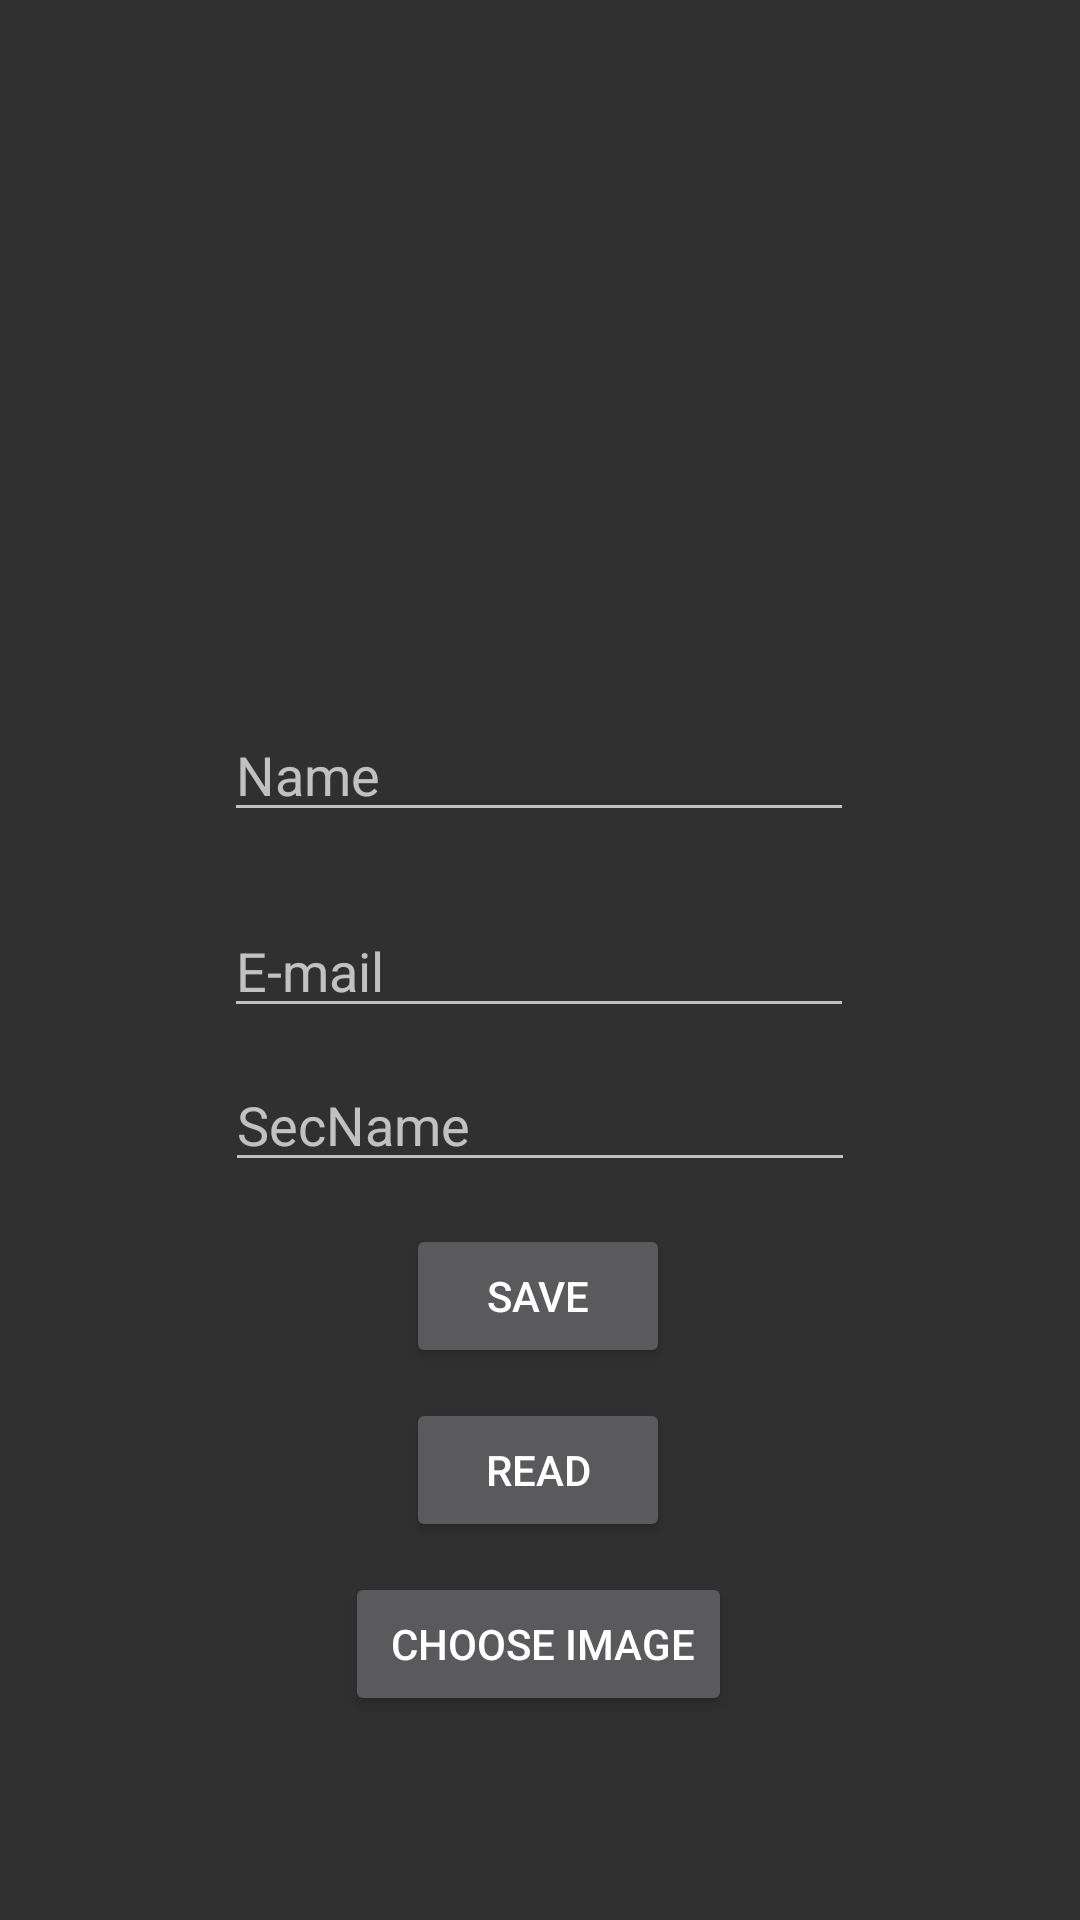

The Android layout XML behind this screen, and the referenced resources:
<!-- AndroidManifest.xml: application theme Theme.Design.NoActionBar -->
<!-- res/layout/activity_upload_photo.xml -->
<?xml version="1.0" encoding="utf-8"?>
<androidx.constraintlayout.widget.ConstraintLayout xmlns:android="http://schemas.android.com/apk/res/android"
    xmlns:app="http://schemas.android.com/apk/res-auto"
    xmlns:tools="http://schemas.android.com/tools"
    android:layout_width="match_parent"
    android:layout_height="match_parent"
    tools:context=".UploadPhotoActivity">

    <EditText
        android:id="@+id/edEmail"
        android:layout_width="wrap_content"
        android:layout_height="wrap_content"
        android:layout_marginBottom="10dp"
        android:ems="10"
        android:hint="E-mail"
        android:inputType="textEmailAddress"
        android:textColor="#000000"
        app:layout_constraintBottom_toTopOf="@+id/edPassword"
        app:layout_constraintEnd_toEndOf="parent"
        app:layout_constraintHorizontal_bias="0.497"
        app:layout_constraintStart_toStartOf="parent"
        tools:ignore="SpeakableTextPresentCheck,TouchTargetSizeCheck" />

    <EditText
        android:id="@+id/edName"
        android:layout_width="wrap_content"
        android:layout_height="wrap_content"
        android:layout_marginBottom="24dp"
        android:ems="10"
        android:hint="Name"
        android:inputType="textPersonName"
        android:textColor="#000000"
        app:layout_constraintBottom_toTopOf="@+id/edEmail"
        app:layout_constraintEnd_toEndOf="parent"
        app:layout_constraintHorizontal_bias="0.497"
        app:layout_constraintStart_toStartOf="parent"
        tools:ignore="TouchTargetSizeCheck,TouchTargetSizeCheck" />

    <Button
        android:id="@+id/button6"
        android:layout_width="wrap_content"
        android:layout_height="wrap_content"
        android:layout_marginBottom="10dp"
        android:onClick="onClickSave"
        android:text="Save"
        android:textColor="#FFFFFF"
        app:layout_constraintBottom_toTopOf="@+id/button7"
        app:layout_constraintEnd_toEndOf="parent"
        app:layout_constraintHorizontal_bias="0.498"
        app:layout_constraintStart_toStartOf="parent" />

    <Button
        android:id="@+id/button7"
        android:layout_width="wrap_content"
        android:layout_height="wrap_content"
        android:layout_marginBottom="10dp"
        android:onClick="onClickRead"
        android:text="Read"
        android:textColor="#FFFFFF"
        app:layout_constraintBottom_toTopOf="@+id/button5"
        app:layout_constraintEnd_toEndOf="parent"
        app:layout_constraintHorizontal_bias="0.498"
        app:layout_constraintStart_toStartOf="parent" />

    <Button
        android:id="@+id/button5"
        android:layout_width="wrap_content"
        android:layout_height="wrap_content"
        android:layout_marginBottom="68dp"
        android:onClick="Choose"
        android:text=" choose image"
        android:textColor="#FFFFFF"
        app:layout_constraintBottom_toBottomOf="parent"
        app:layout_constraintEnd_toEndOf="parent"
        app:layout_constraintHorizontal_bias="0.498"
        app:layout_constraintStart_toStartOf="parent"
        app:rippleColor="#FFFFFF" />

    <ImageView
        android:id="@+id/ShowImage"
        android:layout_width="wrap_content"
        android:layout_height="wrap_content"
        android:layout_marginTop="48dp"
        app:layout_constraintEnd_toEndOf="parent"
        app:layout_constraintHorizontal_bias="0.498"
        app:layout_constraintStart_toStartOf="parent"
        app:layout_constraintTop_toTopOf="parent"
        app:srcCompat="@drawable/ic_launcher_background" />

    <EditText
        android:id="@+id/edPassword"
        android:layout_width="wrap_content"
        android:layout_height="wrap_content"
        android:layout_marginBottom="14dp"
        android:ems="10"
        android:hint="SecName"
        android:inputType="textPersonName"
        android:textColor="#000000"
        app:layout_constraintBottom_toTopOf="@+id/button6"
        app:layout_constraintEnd_toEndOf="parent"
        app:layout_constraintStart_toStartOf="parent"
        tools:ignore="TouchTargetSizeCheck" />

</androidx.constraintlayout.widget.ConstraintLayout>
<!-- resources referenced by this layout -->
<resources>

</resources>
